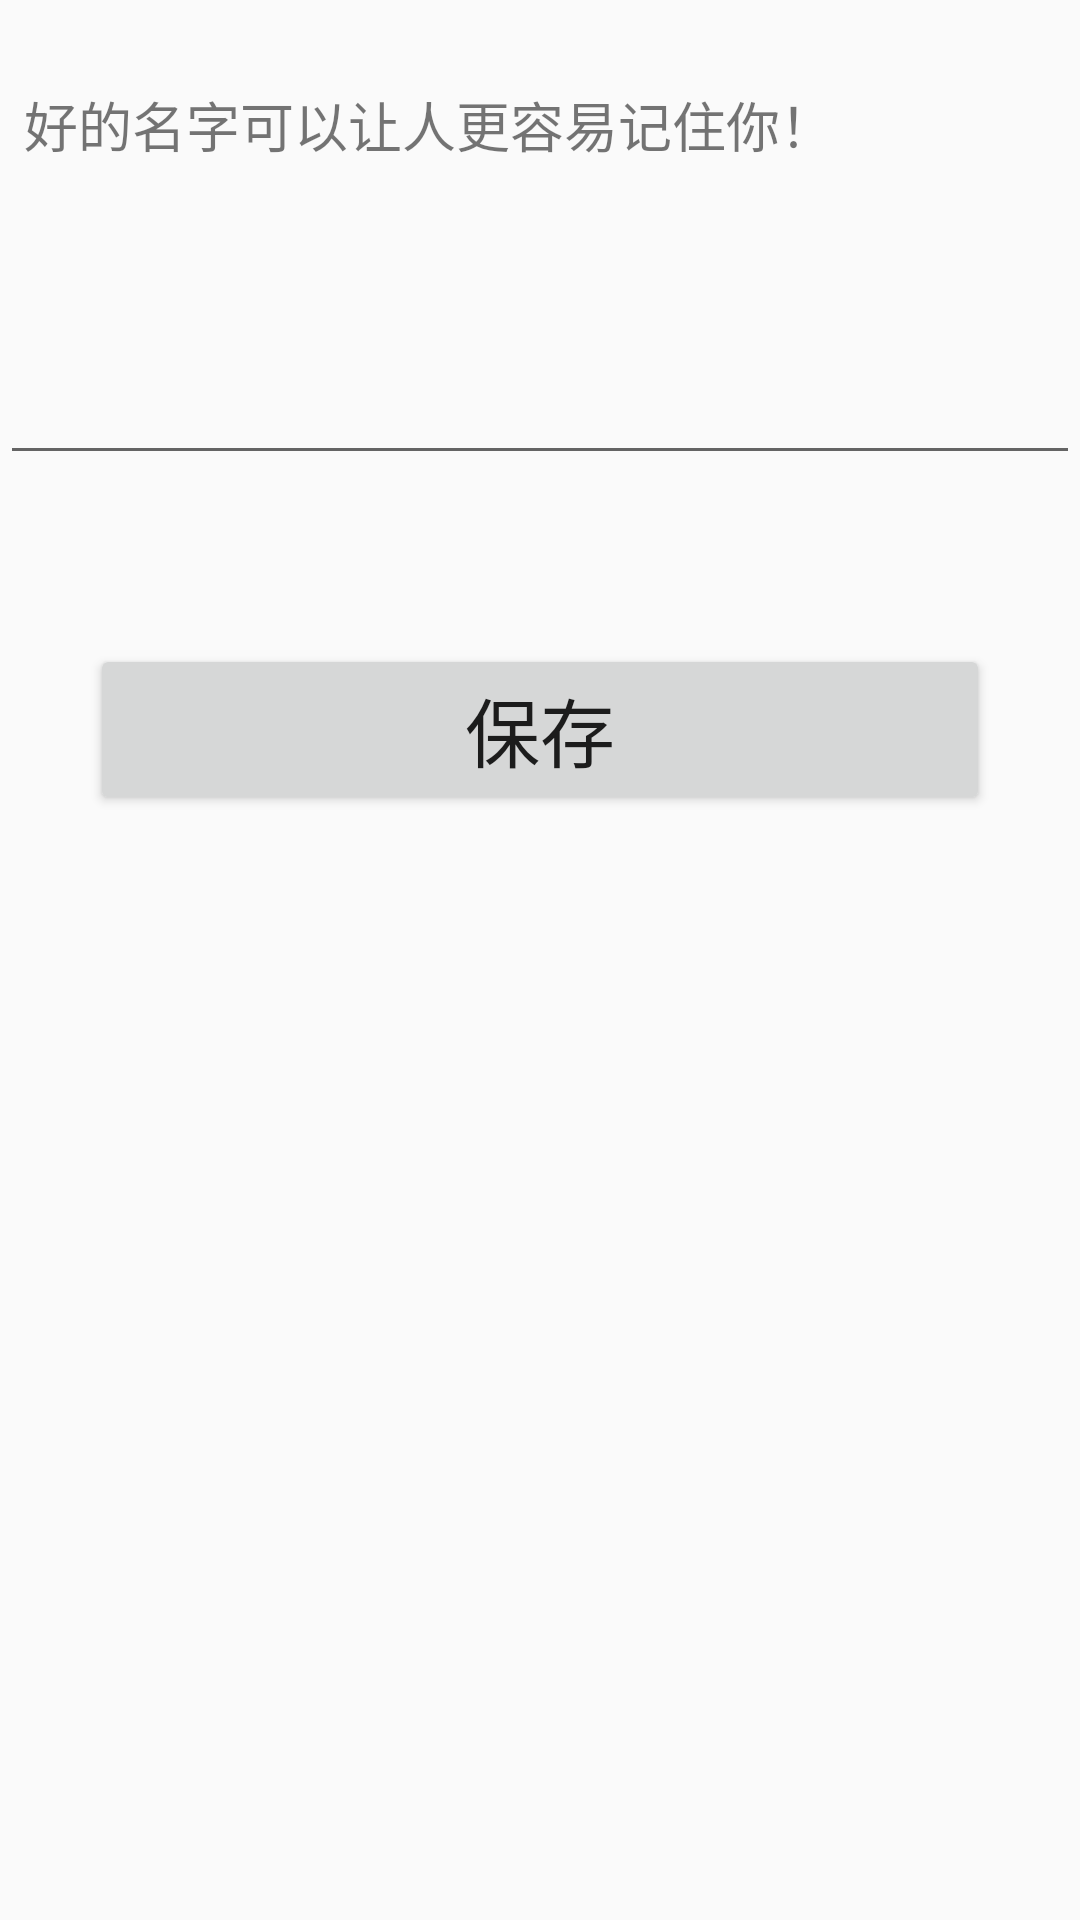

Android layout source for this screen:
<!-- AndroidManifest.xml: application theme AppTheme -->
<!-- res/layout/personal_information_update_user_name.xml -->
<?xml version="1.0" encoding="utf-8"?>
<android.support.constraint.ConstraintLayout xmlns:android="http://schemas.android.com/apk/res/android"
    xmlns:app="http://schemas.android.com/apk/res-auto"
    xmlns:tools="http://schemas.android.com/tools"
    android:layout_width="match_parent"
    android:layout_height="match_parent"
    tools:context="com.example.dell.slowchat.PersonalInformation.PersonalInformationUpdateUserName">

    <TextView
        android:id="@+id/personal_info_update_user_name_title"
        android:layout_width="0dp"
        android:layout_height="0dp"
        android:layout_marginBottom="8dp"
        android:layout_marginStart="8dp"
        android:layout_marginLeft="8dp"
        android:layout_marginTop="8dp"
        android:text="@string/personal_info_update_user_name_title"
        android:textSize="18sp"
        android:gravity="center_vertical"
        app:layout_constraintBottom_toTopOf="@+id/guideline8"
        app:layout_constraintEnd_toEndOf="parent"
        app:layout_constraintHorizontal_bias="1.0"
        app:layout_constraintStart_toStartOf="parent"
        app:layout_constraintTop_toTopOf="parent"
        app:layout_constraintVertical_bias="1.0" />

    <EditText
        android:id="@+id/personal_info_update_user_name"
        android:layout_width="0dp"
        android:layout_height="0dp"
        android:layout_marginBottom="8dp"
        android:ems="10"
        android:inputType="textPersonName"
        app:layout_constraintBottom_toTopOf="@+id/guideline10"
        app:layout_constraintEnd_toEndOf="parent"
        app:layout_constraintHorizontal_bias="0.496"
        app:layout_constraintStart_toStartOf="parent"
        app:layout_constraintTop_toTopOf="@+id/guideline8" />

    <android.support.constraint.Guideline
        android:id="@+id/guideline8"
        android:layout_width="wrap_content"
        android:layout_height="wrap_content"
        android:orientation="horizontal"
        app:layout_constraintGuide_percent="0.13" />

    <android.support.constraint.Guideline
        android:id="@+id/guideline9"
        android:layout_width="wrap_content"
        android:layout_height="wrap_content"
        android:orientation="horizontal"
        app:layout_constraintGuide_percent="0.50" />

    <Button
        android:id="@+id/personal_info_update_confirm_btn"
        android:layout_width="300dp"
        android:layout_height="57dp"
        android:layout_marginBottom="8dp"
        android:layout_marginEnd="8dp"
        android:layout_marginStart="8dp"
        android:layout_marginTop="8dp"
        android:text="保存"
        android:textSize="25sp"
        app:layout_constraintBottom_toTopOf="@+id/guideline9"
        app:layout_constraintEnd_toEndOf="parent"
        app:layout_constraintStart_toStartOf="parent"
        app:layout_constraintTop_toTopOf="@+id/guideline10" />

    <android.support.constraint.Guideline
        android:id="@+id/guideline10"
        android:layout_width="wrap_content"
        android:layout_height="wrap_content"
        android:orientation="horizontal"
        app:layout_constraintGuide_percent="0.26" />
</android.support.constraint.ConstraintLayout>
<!-- resources referenced by this layout -->
<resources>
  <string name="personal_info_update_user_name_title">好的名字可以让人更容易记住你！</string>
  <style name="AppTheme" parent="Theme.AppCompat.Light.DarkActionBar">
          
          <item name="colorPrimary">@color/colorPrimary</item>
          <item name="colorPrimaryDark">@color/colorPrimaryDark</item>
          <item name="colorAccent">@color/colorAccent</item>
      </style>
  <color name="colorPrimary">#67c199</color>
  <color name="colorPrimaryDark">#1b1817</color>
  <color name="colorAccent">#FF4081</color>
</resources>
